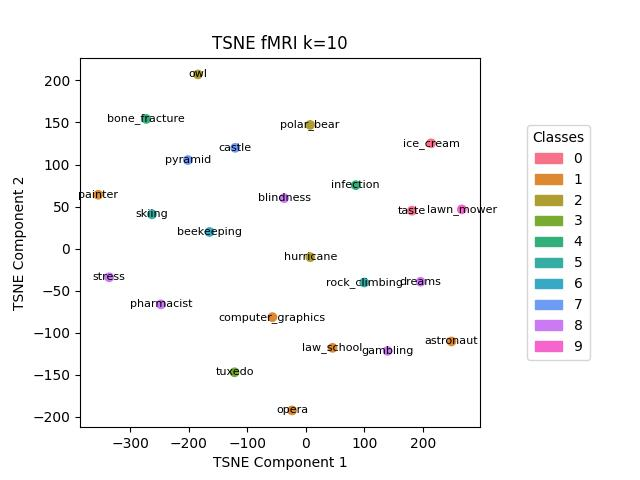

Data behind this chart, as committed beside it:
, names, labels
9, ice_cream, 0
22, taste, 0
0, astronaut, 1
5, computer_graphics, 1
11, law_school, 1
13, opera, 1
15, painter, 1
8, hurricane, 2
14, owl, 2
17, polar_bear, 2
23, tuxedo, 3
3, bone_fracture, 4
10, infection, 4
19, rock_climbing, 5
20, skiing, 5
1, beekeeping, 6
4, castle, 7
18, pyramid, 7
2, blindness, 8
6, dreams, 8
7, gambling, 8
16, pharmacist, 8
21, stress, 8
12, lawn_mower, 9
